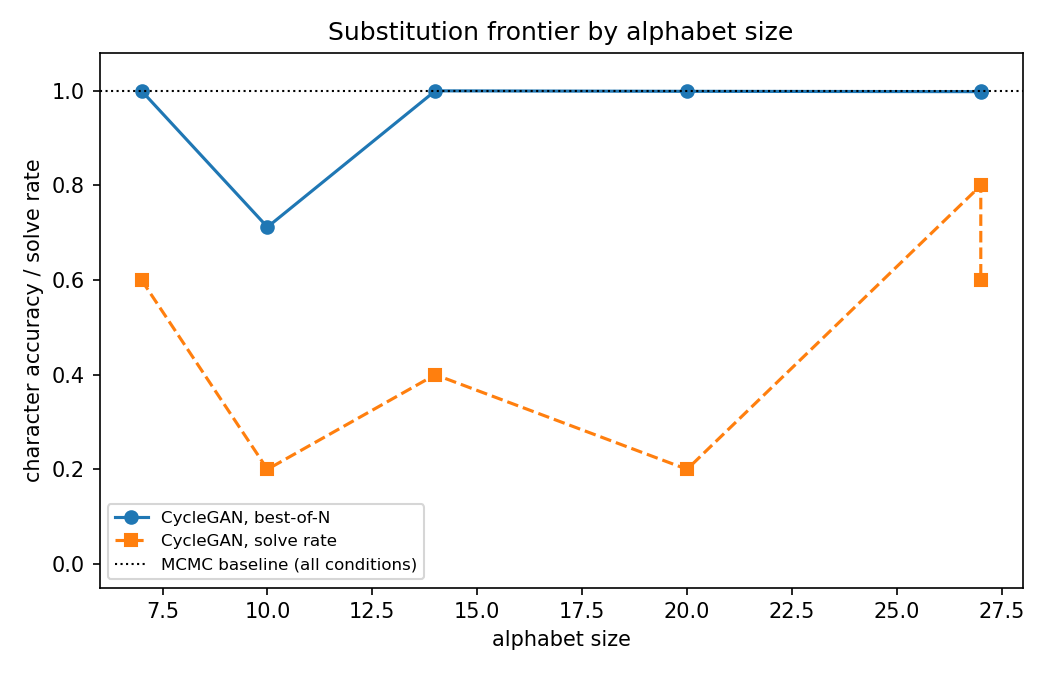

The table this chart was drawn from, first rows:
condition, period, alphabet, seeds, GAN solved, GAN best-of-N, key, median, worst, MCMC solved, MCMC key
shift, 1, 27, 5, 4/5, 0.9983, 0.9259, 0.9983, 0.9812, 10/10, 1
a7, 1, 7, 5, 3/5, 1, 1, 1, 0.0000, 10/10, 1
a10, 1, 10, 5, 1/5, 0.7121, 0.6000, 0.9171, 0.7121, 10/10, 1
a14, 1, 14, 5, 2/5, 1, 1, 0.9542, 0.6970, 10/10, 1
a20, 1, 20, 5, 1/5, 0.9990, 0.9500, 0.0000, 0.0000, 10/10, 1
substitution, 1, 27, 10, 6/10, 0.9992, 0.9630, 0.9996, 0.0000, 10/10, 1
vig3, 3, 27, 10, 0/10, 0.2242, 0.0988, 0.2069, 0.0053, 10/10, 1
vig7, 7, 27, 10, 0/10, 0.1119, 0.0423, 0.1232, 0.0420, 10/10, 1
